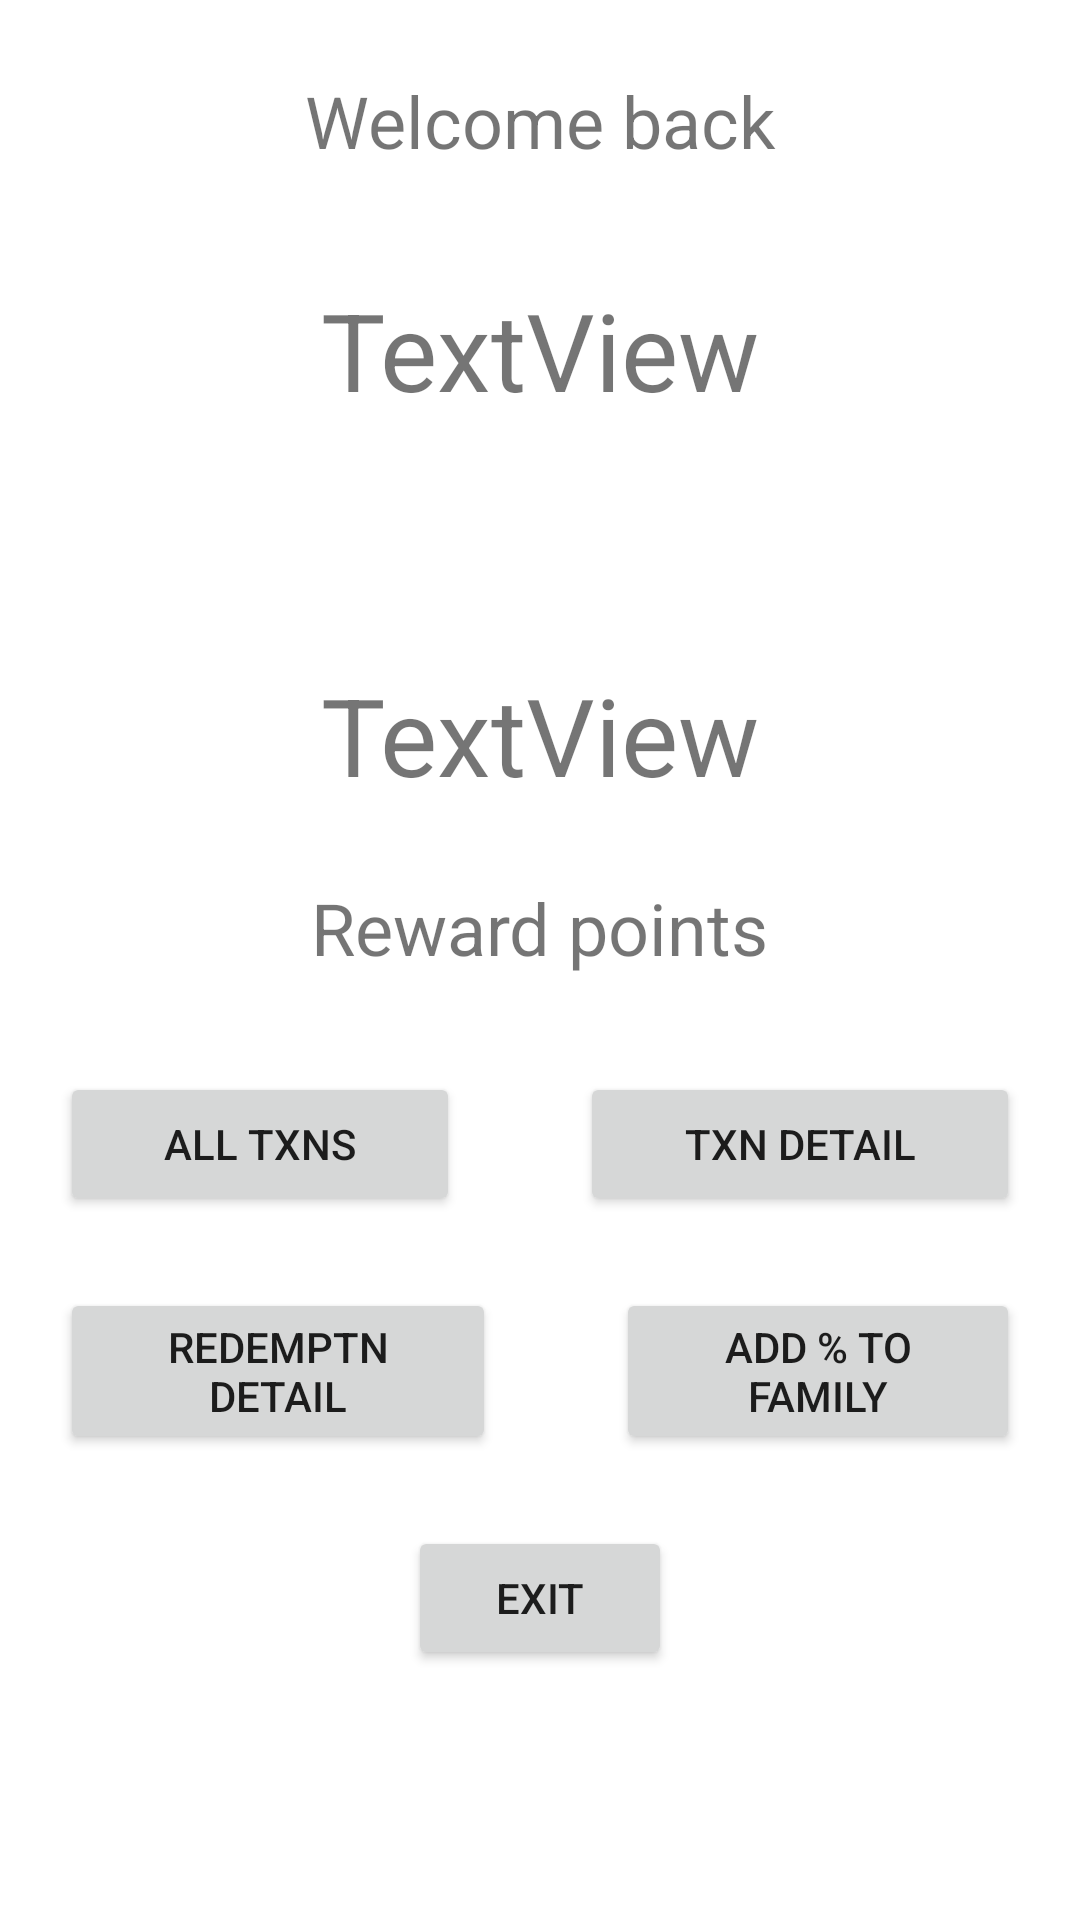

Produce the Android XML layout that renders to this screen, including the resource entries it uses.
<!-- AndroidManifest.xml: application theme Theme.LoyalFirstP4 -->
<!-- res/layout/activity_main2.xml -->
<?xml version="1.0" encoding="utf-8"?>
<androidx.constraintlayout.widget.ConstraintLayout xmlns:android="http://schemas.android.com/apk/res/android"
    xmlns:app="http://schemas.android.com/apk/res-auto"
    xmlns:tools="http://schemas.android.com/tools"
    android:layout_width="match_parent"
    android:layout_height="match_parent"
    tools:context=".MainActivity2">

    <TextView
        android:id="@+id/welcome_text"
        android:layout_width="0dp"
        android:layout_height="wrap_content"
        android:layout_marginStart="16dp"
        android:layout_marginTop="24dp"
        android:layout_marginEnd="16dp"
        android:gravity="center"
        android:text="Welcome back"
        android:textSize="24dp"
        app:layout_constraintEnd_toEndOf="parent"
        app:layout_constraintStart_toStartOf="parent"
        app:layout_constraintTop_toTopOf="parent" />

    <TextView
        android:id="@+id/userName_text"
        android:layout_width="wrap_content"
        android:layout_height="wrap_content"
        android:layout_marginTop="36dp"
        android:text="TextView"
        android:textSize="36dp"
        app:layout_constraintEnd_toEndOf="parent"
        app:layout_constraintStart_toStartOf="parent"
        app:layout_constraintTop_toBottomOf="@+id/welcome_text" />

    <ImageView
        android:id="@+id/imageView"
        android:layout_width="wrap_content"
        android:layout_height="wrap_content"
        android:layout_marginTop="64dp"
        app:layout_constraintEnd_toEndOf="parent"
        app:layout_constraintHorizontal_bias="0.498"
        app:layout_constraintStart_toStartOf="parent"
        app:layout_constraintTop_toBottomOf="@+id/userName_text"
        tools:srcCompat="@tools:sample/avatars" />

    <LinearLayout
        android:id="@+id/txn_btn_control"
        android:layout_width="0dp"
        android:layout_height="wrap_content"
        android:layout_marginTop="32dp"
        android:orientation="horizontal"
        app:layout_constraintEnd_toEndOf="parent"
        app:layout_constraintHorizontal_bias="0.0"
        app:layout_constraintStart_toStartOf="parent"
        app:layout_constraintTop_toBottomOf="@+id/reward_point_display_tv">

        <Button
            android:id="@+id/all_trans_btn"
            android:layout_width="wrap_content"
            android:layout_height="wrap_content"
            android:layout_marginLeft="20dp"
            android:layout_marginRight="20dp"
            android:layout_weight="1"
            android:text="All txns" />

        <Button
            android:id="@+id/trans_detail_btn"
            android:layout_width="wrap_content"
            android:layout_height="wrap_content"
            android:layout_marginLeft="20dp"
            android:layout_marginRight="20dp"
            android:layout_weight="1"
            android:text="txn detail" />
    </LinearLayout>

    <LinearLayout
        android:id="@+id/redemption_btn_control"
        android:layout_width="0dp"
        android:layout_height="wrap_content"
        android:layout_marginTop="24dp"
        android:orientation="horizontal"
        app:layout_constraintEnd_toEndOf="parent"
        app:layout_constraintHorizontal_bias="1.0"
        app:layout_constraintStart_toStartOf="parent"
        app:layout_constraintTop_toBottomOf="@id/txn_btn_control">

        <Button
            android:id="@+id/redemption_detail_btn"
            android:layout_width="wrap_content"
            android:layout_height="wrap_content"
            android:layout_marginLeft="20dp"
            android:layout_marginRight="20dp"
            android:layout_weight="1"
            android:text="Redemptn detail" />

        <Button
            android:id="@+id/add_percent_btn"
            android:layout_width="wrap_content"
            android:layout_height="wrap_content"
            android:layout_marginLeft="20dp"
            android:layout_marginRight="20dp"
            android:layout_weight="1"
            android:text="Add % to family"/>

    </LinearLayout>

    <LinearLayout
        android:id="@+id/exit_btn_control"
        android:layout_width="0dp"
        android:layout_height="wrap_content"
        android:layout_marginTop="24dp"
        android:orientation="horizontal"
        app:layout_constraintEnd_toEndOf="parent"
        app:layout_constraintHorizontal_bias="1.0"
        app:layout_constraintStart_toStartOf="parent"
        android:gravity="center"
        app:layout_constraintTop_toBottomOf="@+id/redemption_btn_control">

        <Button
            android:id="@+id/exit_btn"
            android:layout_width="wrap_content"
            android:layout_height="match_parent"
            android:text="Exit" />
    </LinearLayout>

    <TextView
        android:id="@+id/reward_points"
        android:layout_width="wrap_content"
        android:layout_height="wrap_content"
        android:layout_marginTop="16dp"
        android:text="TextView"
        android:textSize="36dp"
        app:layout_constraintEnd_toEndOf="parent"
        app:layout_constraintStart_toStartOf="parent"
        app:layout_constraintTop_toBottomOf="@+id/imageView" />

    <TextView
        android:id="@+id/reward_point_display_tv"
        android:layout_width="wrap_content"
        android:layout_height="wrap_content"
        android:layout_marginTop="24dp"
        android:text="Reward points"
        android:textSize="24dp"
        app:layout_constraintEnd_toEndOf="parent"
        app:layout_constraintStart_toStartOf="parent"
        app:layout_constraintTop_toBottomOf="@+id/reward_points" />

</androidx.constraintlayout.widget.ConstraintLayout>
<!-- resources referenced by this layout -->
<resources>
  <style name="Theme.LoyalFirstP4" parent="Theme.MaterialComponents.DayNight.DarkActionBar">
          
          <item name="colorPrimary">@color/purple_500</item>
          <item name="colorPrimaryVariant">@color/purple_700</item>
          <item name="colorOnPrimary">@color/white</item>
          
          <item name="colorSecondary">@color/teal_200</item>
          <item name="colorSecondaryVariant">@color/teal_700</item>
          <item name="colorOnSecondary">@color/black</item>
          
          <item name="android:statusBarColor" tools:targetApi="l">?attr/colorPrimaryVariant</item>
          
      </style>
  <!-- not gathered from this repository: default colours our renderer supplied (Android Studio template values) -->
  <color name="purple_500">#FF6200EE</color>
  <color name="purple_700">#FF3700B3</color>
  <color name="teal_200">#FF03DAC5</color>
  <color name="teal_700">#FF018786</color>
  <color name="black">#FF000000</color>
  <color name="white">#FFFFFFFF</color>
</resources>
